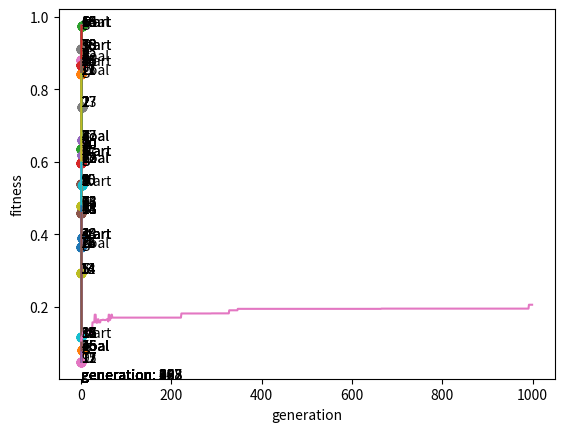

Here is the Python script that generated this plot:
# 巡回セールスマン問題(TSP)を、Pythonの遺伝的アルゴリズム(GA)で解くプログラム
import numpy as np
import random
import matplotlib.pyplot as plt

# http://samuiui.com/2019/10/27/python%E3%81%A7%E9%81%BA%E4%BC%9D%E7%9A%84%E3%82%A2%E3%83%AB%E3%82%B4%E3%83%AA%E3%82%BA%E3%83%A0%EF%BC%88ga%EF%BC%89%E3%82%92%E5%AE%9F%E8%A3%85%E3%81%97%E3%81%A6%E5%B7%A1%E5%9B%9E%E3%82%BB%E3%83%BC/
# https://colab.research.google.com/<link-removed>

print("start")

# まず巡回する都市を乱数で作る
def generate_rand_cities(num_cities):
    positions = np.zeros((num_cities, 2))
    for i in range(num_cities):
        positions[i, 0] = random.random()
        positions[i, 1] = random.random()
    return positions

# 初期個体を生成する
def generate_init_genes(num_indivisual, num_cities):
    genes = np.zeros((num_indivisual, num_cities), dtype=np.int16)
    for i in range(num_indivisual):
        genes[i,] = random.sample(range(num_cities), k=num_cities)
    return genes

# 一個体の経路の長さを求める
def sum_path(cities, gene):
    sum = 0.
    for i in range(len(cities)-1):
        sum += np.linalg.norm(cities[int(gene[i])]-cities[int(gene[i+1])])
    return sum

# 一世代分の個体のそれぞれの経路長を求める
def genes_path(genes, cities):
    pathlength_vec = np.zeros(len(genes))
    for i in range(len(genes)):
        indices = genes[i]
        pathlength_vec[i] = sum_path(cities, indices)
    return pathlength_vec

# ルーレット選択のための選択確率テーブル生成
def generate_roulette(fitness_vec):
    total = np.sum(fitness_vec)
    roulette = np.zeros(len(fitness_vec))
    for i in range(len(fitness_vec)):
        roulette[i] = fitness_vec[i]/total
    return roulette

# ルーレット選択
def roulette_choice(fitness_vec):
    roulette = generate_roulette(fitness_vec)
    choiced = np.random.choice(len(roulette), 2, replace=True, p=roulette)
    return choiced

#部分的交叉
def partial_crossover(parent1, parent2):
    num = len(parent1)
    cross_point = random.randrange(0, num-1)
    child1 = parent1
    child2 = parent2
    for i in range(num - cross_point):
        target_index = cross_point + i
        
        target_value1 = parent1[target_index]
        target_value2 = parent2[target_index]
        exchange_index1 = np.where(parent1 == target_value2)
        exchange_index2 = np.where(parent2 == target_value1)

        child1[target_index] = target_value2
        child2[target_index] = target_value1
        child1[exchange_index1] = target_value1
        child2[exchange_index2] = target_value2
    return child1, child2

# 突然変異（転座）  ランダムで選んだ２要素を交換する
def translocation_mutation(genes, num_mutation, p_value):
    mutated_genes = genes
    for i in range(num_mutation):
        mutation_flg = np.random.choice(2, 1, p = [1-p_value, p_value])
        if mutation_flg == 1:
            mutation_value = np.random.choice(genes[i], 2, replace=  False)
            mutation_position1 = np.where(genes[i] == mutation_value[0])
            mutation_position2 = np.where(genes[i] == mutation_value[1])
            mutated_genes[i][mutation_position1] = mutation_value[1]
            mutated_genes[i][mutation_position2] = mutation_value[0]
    return mutated_genes

# 都市の配置とルートの可視化
def show_cities(cities):
    for i in range(len(cities)):
        plt.scatter(cities[i][0], cities[i][1])

def show_route(cities, genes):
    for i in range(len(genes)-1):
        if i == 0:
            plt.text(cities[int(genes[i])][0], cities[int(genes[i])][1], "start")
        else:
            plt.text(cities[int(genes[i])][0], cities[int(genes[i])][1], str(i))
        plt.plot([cities[int(genes[i])][0], cities[int(genes[i+1])][0]], 
                 [cities[int(genes[i])][1], cities[int(genes[i+1])][1]])
    plt.text(cities[int(genes[i+1])][0], cities[int(genes[i+1])][1], "goal")

#################
# 実行部
num_cities = 20     # 都市数
indivisuals = 21    # 個体数
#generation = 10000 # 世代数
generation = 1000
elite = 9           # エリート選択数
p_mutation = 0.005  # 突然変異の発生確率

cities = generate_rand_cities(num_cities)
# 初期個体生成
genes = generate_init_genes(indivisuals, num_cities)
show_cities(cities)

top_indivisual=[]
max_fit = 0
for i in range(generation):  # 世代数が一定に達したら終了
    # genes_pathが評価関数(経路が短いほど良い)
    fitness_vec = np.reciprocal(genes_path(genes, cities))
    child = np.zeros(np.shape(genes))
    for j in range(int((indivisuals-elite)/2)):
        # 選択（淘汰）
        parents_indices = roulette_choice(fitness_vec)
        # 交叉（部分的交叉）
        child[2*j], child[2*j+1] = partial_crossover(genes[parents_indices[0]], 
                                                     genes[parents_indices[1]])
    
    for j in range(indivisuals-elite, indivisuals):
        child[j] = genes[np.argsort(fitness_vec)[j]]

    # 突然変異
    child = translocation_mutation(child, indivisuals-elite, p_mutation)
    top_indivisual.append(max(fitness_vec))
    genes = child
    if max(fitness_vec) > max_fit:
        max_fit = max(fitness_vec)
        show_cities(cities)
        show_route(cities, child[np.argmax(fitness_vec)])
        plt.text(0.05, 0.0, "generation: "+str(i))
        plt.show()

plt.plot(top_indivisual)
plt.xlabel("generation")
plt.ylabel("fitness")
plt.show();
